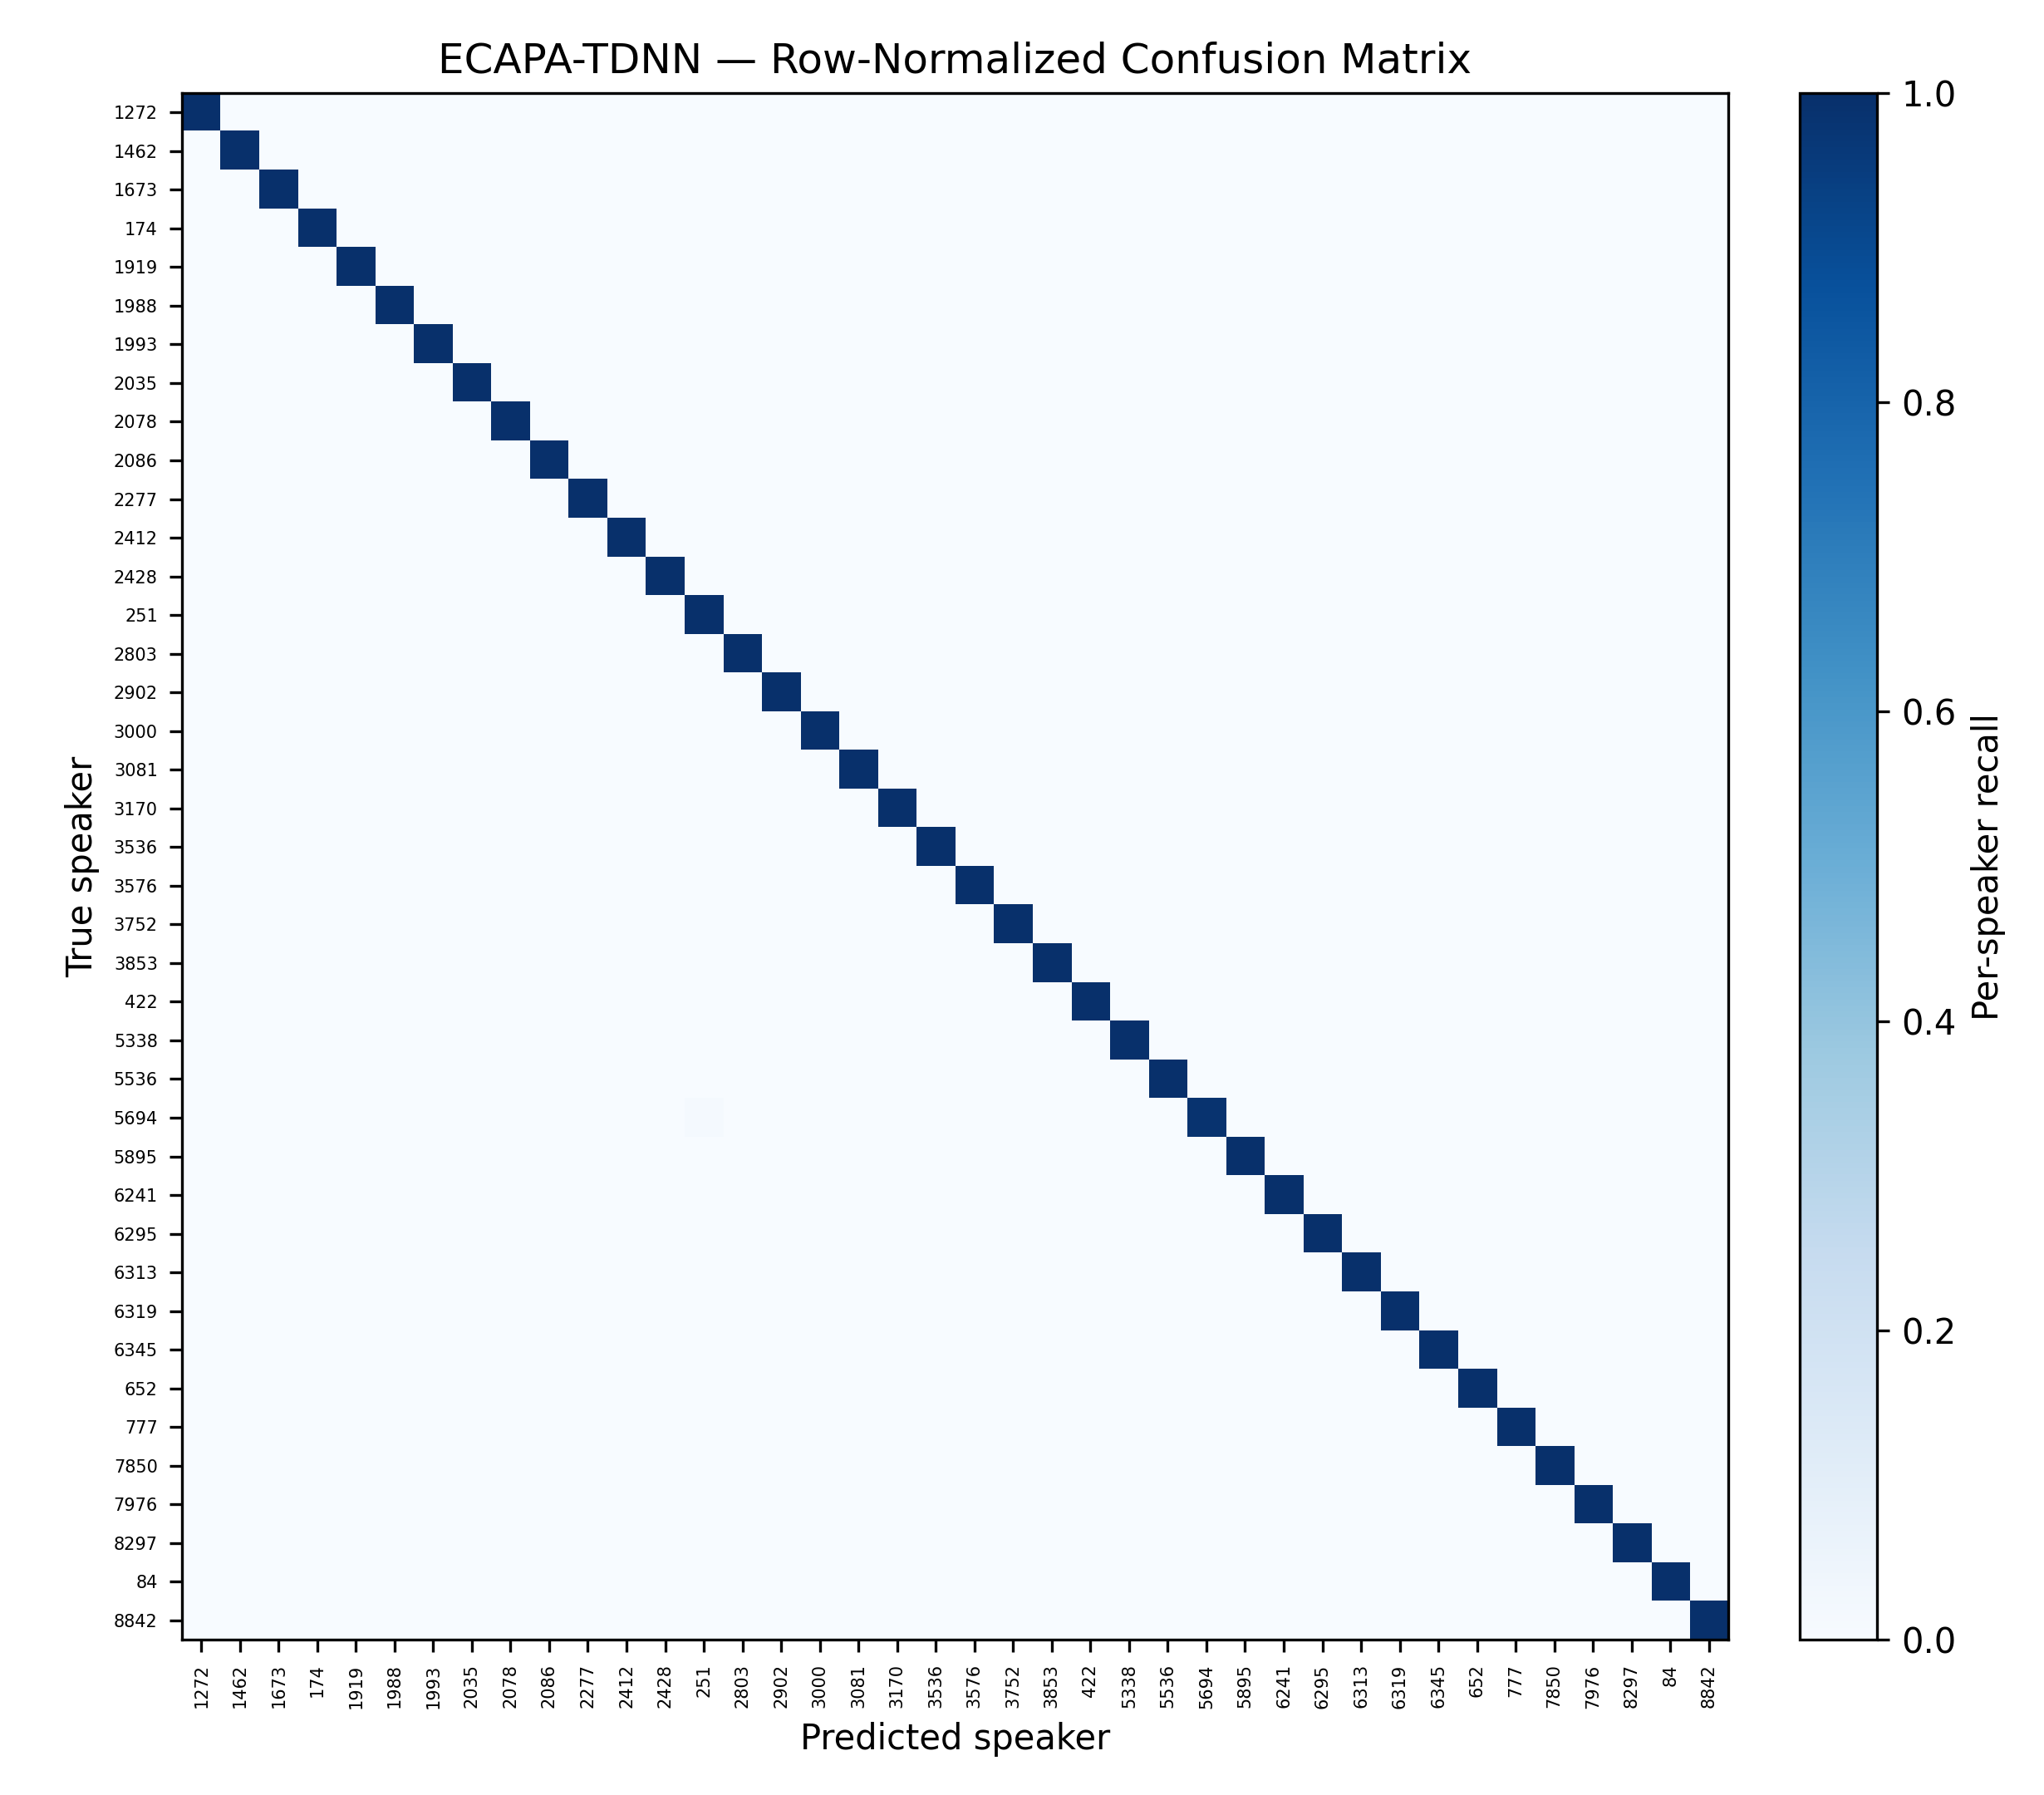

The table this chart was drawn from, first rows:
true_label, predicted::LibriSpeech_1272, predicted::LibriSpeech_1462, predicted::LibriSpeech_1673, predicted::LibriSpeech_174, predicted::LibriSpeech_1919, predicted::LibriSpeech_1988, predicted::LibriSpeech_1993, predicted::LibriSpeech_2035, predicted::LibriSpeech_2078, predicted::LibriSpeech_2086, predicted::LibriSpeech_2277, predicted::LibriSpeech_2412, predicted::LibriSpeech_2428, predicted::LibriSpeech_251, predicted::LibriSpeech_2803, predicted::LibriSpeech_2902, predicted::LibriSpeech_3000, predicted::LibriSpeech_3081, predicted::LibriSpeech_3170, predicted::LibriSpeech_3536, predicted::LibriSpeech_3576, predicted::LibriSpeech_3752, predicted::LibriSpeech_3853
LibriSpeech_1272, 73, 0, 0, 0, 0, 0, 0, 0, 0, 0, 0, 0, 0, 0, 0, 0, 0, 0, 0, 0, 0, 0, 0
LibriSpeech_1462, 0, 94, 0, 0, 0, 0, 0, 0, 0, 0, 0, 0, 0, 0, 0, 0, 0, 0, 0, 0, 0, 0, 0
LibriSpeech_1673, 0, 0, 42, 0, 0, 0, 0, 0, 0, 0, 0, 0, 0, 0, 0, 0, 0, 0, 0, 0, 0, 0, 0
LibriSpeech_174, 0, 0, 0, 59, 0, 0, 0, 0, 0, 0, 0, 0, 0, 0, 0, 0, 0, 0, 0, 0, 0, 0, 0
LibriSpeech_1919, 0, 0, 0, 0, 64, 0, 0, 0, 0, 0, 0, 0, 0, 0, 0, 0, 0, 0, 0, 0, 0, 0, 0
LibriSpeech_1988, 0, 0, 0, 0, 0, 75, 0, 0, 0, 0, 0, 0, 0, 0, 0, 0, 0, 0, 0, 0, 0, 0, 0
LibriSpeech_1993, 0, 0, 0, 0, 0, 0, 58, 0, 0, 0, 0, 0, 0, 0, 0, 0, 0, 0, 0, 0, 0, 0, 0
LibriSpeech_2035, 0, 0, 0, 0, 0, 0, 0, 77, 0, 0, 0, 0, 0, 0, 0, 0, 0, 0, 0, 0, 0, 0, 0
LibriSpeech_2078, 0, 0, 0, 0, 0, 0, 0, 0, 52, 0, 0, 0, 0, 0, 0, 0, 0, 0, 0, 0, 0, 0, 0
LibriSpeech_2086, 0, 0, 0, 0, 0, 0, 0, 0, 0, 55, 0, 0, 0, 0, 0, 0, 0, 0, 0, 0, 0, 0, 0
LibriSpeech_2277, 0, 0, 0, 0, 0, 0, 0, 0, 0, 0, 95, 0, 0, 0, 0, 0, 0, 0, 0, 0, 0, 0, 0
LibriSpeech_2412, 0, 0, 0, 0, 0, 0, 0, 0, 0, 0, 0, 58, 0, 0, 0, 0, 0, 0, 0, 0, 0, 0, 0
LibriSpeech_2428, 0, 0, 0, 0, 0, 0, 0, 0, 0, 0, 0, 0, 87, 0, 0, 0, 0, 0, 0, 0, 0, 0, 0
LibriSpeech_251, 0, 0, 0, 0, 0, 0, 0, 0, 0, 0, 0, 0, 0, 75, 0, 0, 0, 0, 0, 0, 0, 0, 0
LibriSpeech_2803, 0, 0, 0, 0, 0, 0, 0, 0, 0, 0, 0, 0, 0, 0, 57, 0, 0, 0, 0, 0, 0, 0, 0
LibriSpeech_2902, 0, 0, 0, 0, 0, 0, 0, 0, 0, 0, 0, 0, 0, 0, 0, 38, 0, 0, 0, 0, 0, 0, 0
LibriSpeech_3000, 0, 0, 0, 0, 0, 0, 0, 0, 0, 0, 0, 0, 0, 0, 0, 0, 47, 0, 0, 0, 0, 0, 0
LibriSpeech_3081, 0, 0, 0, 0, 0, 0, 0, 0, 0, 0, 0, 0, 0, 0, 0, 0, 0, 90, 0, 0, 0, 0, 0
LibriSpeech_3170, 0, 0, 0, 0, 0, 0, 0, 0, 0, 0, 0, 0, 0, 0, 0, 0, 0, 0, 49, 0, 0, 0, 0
LibriSpeech_3536, 0, 0, 0, 0, 0, 0, 0, 0, 0, 0, 0, 0, 0, 0, 0, 0, 0, 0, 0, 64, 0, 0, 0
LibriSpeech_3576, 0, 0, 0, 0, 0, 0, 0, 0, 0, 0, 0, 0, 0, 0, 0, 0, 0, 0, 0, 0, 41, 0, 0
LibriSpeech_3752, 0, 0, 0, 0, 0, 0, 0, 0, 0, 0, 0, 0, 0, 0, 0, 0, 0, 0, 0, 0, 0, 101, 0
LibriSpeech_3853, 0, 0, 0, 0, 0, 0, 0, 0, 0, 0, 0, 0, 0, 0, 0, 0, 0, 0, 0, 0, 0, 0, 57
LibriSpeech_422, 0, 0, 0, 0, 0, 0, 0, 0, 0, 0, 0, 0, 0, 0, 0, 0, 0, 0, 0, 0, 0, 0, 0
LibriSpeech_5338, 0, 0, 0, 0, 0, 0, 0, 0, 0, 0, 0, 0, 0, 0, 0, 0, 0, 0, 0, 0, 0, 0, 0
LibriSpeech_5536, 0, 0, 0, 0, 0, 0, 0, 0, 0, 0, 0, 0, 0, 0, 0, 0, 0, 0, 0, 0, 0, 0, 0
LibriSpeech_5694, 0, 0, 0, 0, 0, 0, 0, 0, 0, 0, 0, 0, 0, 1, 0, 0, 0, 0, 0, 0, 0, 0, 0
LibriSpeech_5895, 0, 0, 0, 0, 0, 0, 0, 0, 0, 0, 0, 0, 0, 0, 0, 0, 0, 0, 0, 0, 0, 0, 0
LibriSpeech_6241, 0, 0, 0, 0, 0, 0, 0, 0, 0, 0, 0, 0, 0, 0, 0, 0, 0, 0, 0, 0, 0, 0, 0
LibriSpeech_6295, 0, 0, 0, 0, 0, 0, 0, 0, 0, 0, 0, 0, 0, 0, 0, 0, 0, 0, 0, 0, 0, 0, 0
LibriSpeech_6313, 0, 0, 0, 0, 0, 0, 0, 0, 0, 0, 0, 0, 0, 0, 0, 0, 0, 0, 0, 0, 0, 0, 0
LibriSpeech_6319, 0, 0, 0, 0, 0, 0, 0, 0, 0, 0, 0, 0, 0, 0, 0, 0, 0, 0, 0, 0, 0, 0, 0
LibriSpeech_6345, 0, 0, 0, 0, 0, 0, 0, 0, 0, 0, 0, 0, 0, 0, 0, 0, 0, 0, 0, 0, 0, 0, 0
LibriSpeech_652, 0, 0, 0, 0, 0, 0, 0, 0, 0, 0, 0, 0, 0, 0, 0, 0, 0, 0, 0, 0, 0, 0, 0
LibriSpeech_777, 0, 0, 0, 0, 0, 0, 0, 0, 0, 0, 0, 0, 0, 0, 0, 0, 0, 0, 0, 0, 0, 0, 0
LibriSpeech_7850, 0, 0, 0, 0, 0, 0, 0, 0, 0, 0, 0, 0, 0, 0, 0, 0, 0, 0, 0, 0, 0, 0, 0
LibriSpeech_7976, 0, 0, 0, 0, 0, 0, 0, 0, 0, 0, 0, 0, 0, 0, 0, 0, 0, 0, 0, 0, 0, 0, 0
LibriSpeech_8297, 0, 0, 0, 0, 0, 0, 0, 0, 0, 0, 0, 0, 0, 0, 0, 0, 0, 0, 0, 0, 0, 0, 0
LibriSpeech_84, 0, 0, 0, 0, 0, 0, 0, 0, 0, 0, 0, 0, 0, 0, 0, 0, 0, 0, 0, 0, 0, 0, 0
LibriSpeech_8842, 0, 0, 0, 0, 0, 0, 0, 0, 0, 0, 0, 0, 0, 0, 0, 0, 0, 0, 0, 0, 0, 0, 0
